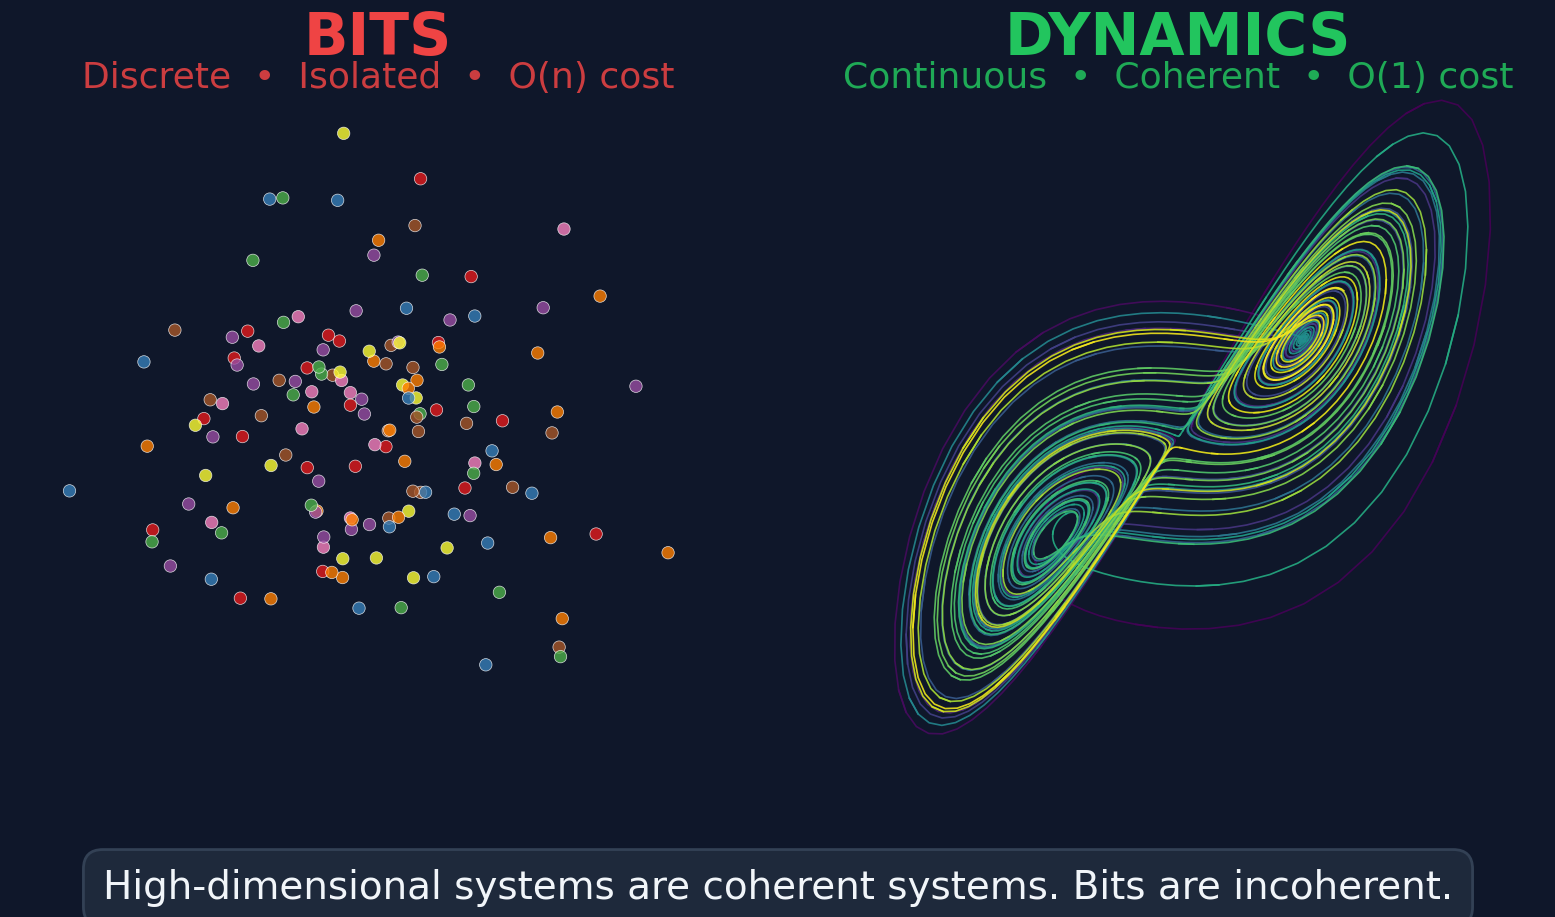

The matplotlib source for this figure: (Note: this script raises an exception after producing the figure.)
#!/usr/bin/env python3
"""Generate polished homepage figures for coherencedynamics.com"""

import numpy as np
import matplotlib.pyplot as plt
from mpl_toolkits.mplot3d import Axes3D
import matplotlib.patches as mpatches

# Set up professional styling - use system sans-serif with proper weights
plt.rcParams['font.family'] = 'sans-serif'
plt.rcParams['font.sans-serif'] = ['SF Pro Display', 'Helvetica Neue', 'Arial']
plt.rcParams['font.weight'] = 'regular'
plt.rcParams['axes.labelweight'] = 'regular'
plt.rcParams['axes.titleweight'] = 'semibold'

# Dark theme colors
DARK_BG = '#0f172a'
PANEL_BG = '#ffffff'
TEXT_LIGHT = '#f1f5f9'
TEXT_MUTED = '#94a3b8'
RED = '#ef4444'
GREEN = '#22c55e'
ORANGE = '#f97316'
CYAN = '#06b6d4'
PURPLE = '#a855f7'


def generate_lorenz_attractor(n_points=10000):
    """Generate Lorenz attractor trajectory"""
    dt = 0.01
    sigma, rho, beta = 10, 28, 8/3

    x, y, z = np.zeros(n_points), np.zeros(n_points), np.zeros(n_points)
    x[0], y[0], z[0] = 1.0, 1.0, 1.0

    for i in range(1, n_points):
        x[i] = x[i-1] + dt * sigma * (y[i-1] - x[i-1])
        y[i] = y[i-1] + dt * (x[i-1] * (rho - z[i-1]) - y[i-1])
        z[i] = z[i-1] + dt * (x[i-1] * y[i-1] - beta * z[i-1])

    return x, y, z


def create_hero_image():
    """Create the main hero image: Bits vs Dimensions comparison"""

    fig = plt.figure(figsize=(16, 10), facecolor=DARK_BG)

    # Title text sizes - even larger
    title_size = 42
    subtitle_size = 26
    tagline_size = 28

    # Left panel: Bits (scattered points)
    ax1 = fig.add_axes([0.02, 0.15, 0.46, 0.7], facecolor=PANEL_BG)

    np.random.seed(42)
    n_points = 150
    x = np.random.randn(n_points) * 0.8
    y = np.random.randn(n_points) * 0.8
    colors = plt.cm.Set1(np.random.randint(0, 8, n_points))

    ax1.scatter(x, y, c=colors, s=80, alpha=0.8, edgecolors='white', linewidths=0.5)
    ax1.set_xlim(-2.5, 2.5)
    ax1.set_ylim(-2.5, 2.5)
    ax1.axis('off')

    # Right panel: Dimensions (Lorenz attractor)
    ax2 = fig.add_axes([0.52, 0.15, 0.46, 0.7], facecolor=PANEL_BG)

    lx, ly, lz = generate_lorenz_attractor(8000)

    # Color by time for gradient effect
    t = np.linspace(0, 1, len(lx))
    points = np.array([lx, ly]).T.reshape(-1, 1, 2)
    segments = np.concatenate([points[:-1], points[1:]], axis=1)

    # Plot with color gradient
    for i in range(0, len(lx)-1, 10):
        color = plt.cm.viridis(t[i])
        ax2.plot(lx[i:i+12], ly[i:i+12], color=color, linewidth=1.2, alpha=0.9)

    ax2.set_xlim(-25, 25)
    ax2.set_ylim(-30, 30)
    ax2.axis('off')

    # Panel titles - clean, professional styling
    fig.text(0.25, 0.90, 'BITS', fontsize=title_size, fontweight=600,
             color=RED, ha='center', va='center')
    fig.text(0.25, 0.86, 'Discrete  •  Isolated  •  O(n) cost',
             fontsize=subtitle_size, color=RED, ha='center', va='center', alpha=0.85,
             fontweight=300)

    fig.text(0.75, 0.90, 'DYNAMICS', fontsize=title_size, fontweight=600,
             color=GREEN, ha='center', va='center')
    fig.text(0.75, 0.86, 'Continuous  •  Coherent  •  O(1) cost',
             fontsize=subtitle_size, color=GREEN, ha='center', va='center', alpha=0.85,
             fontweight=300)

    # Bottom tagline - clean styling
    tagline = "High-dimensional systems are coherent systems. Bits are incoherent."

    # Create rounded rectangle for tagline
    bbox_props = dict(boxstyle="round,pad=0.5", facecolor='#1e293b',
                      edgecolor='#334155', linewidth=2)
    fig.text(0.5, 0.05, tagline, fontsize=tagline_size, fontweight='regular',
             color=TEXT_LIGHT, ha='center', va='center', bbox=bbox_props)

    plt.savefig('../public/images/high-dimensional-coherence.png',
                dpi=150, facecolor=DARK_BG, bbox_inches='tight', pad_inches=0.3)
    plt.close()
    print("Created: high-dimensional-coherence.png")


def create_measurement_image():
    """Create the measurement/projection image"""

    fig = plt.figure(figsize=(16, 9), facecolor=DARK_BG)

    # Text sizes - larger
    title_size = 36
    label_size = 26
    annotation_size = 22

    # Left panel: Torus (high-D state) - dark background to match
    ax1 = fig.add_axes([0.02, 0.1, 0.45, 0.75], facecolor=DARK_BG, projection='3d')

    # Generate torus
    u = np.linspace(0, 2 * np.pi, 60)
    v = np.linspace(0, 2 * np.pi, 60)
    u, v = np.meshgrid(u, v)
    R, r = 2, 0.8
    x = (R + r * np.cos(v)) * np.cos(u)
    y = (R + r * np.cos(v)) * np.sin(u)
    z = r * np.sin(v)

    ax1.plot_surface(x, y, z, cmap='viridis', alpha=0.9, linewidth=0.2,
                     edgecolor='gray', antialiased=True)

    # Add trajectory on torus
    t = np.linspace(0, 8*np.pi, 500)
    traj_u = t
    traj_v = t * 0.618  # Golden ratio for nice pattern
    traj_x = (R + r * np.cos(traj_v)) * np.cos(traj_u)
    traj_y = (R + r * np.cos(traj_v)) * np.sin(traj_u)
    traj_z = r * np.sin(traj_v)
    ax1.plot(traj_x, traj_y, traj_z, color='#f97316', linewidth=2, alpha=0.8)

    ax1.set_xlim(-3, 3)
    ax1.set_ylim(-3, 3)
    ax1.set_zlim(-2, 2)
    ax1.axis('off')
    ax1.view_init(elev=25, azim=45)
    ax1.set_facecolor(DARK_BG)
    ax1.xaxis.pane.fill = False
    ax1.yaxis.pane.fill = False
    ax1.zaxis.pane.fill = False

    # Right panel: Projected signals
    ax2 = fig.add_axes([0.55, 0.1, 0.42, 0.75], facecolor=DARK_BG)

    # Generate noisy projections of torus trajectory
    np.random.seed(42)
    t_proj = np.linspace(0, 8*np.pi, 500)

    # Two different "measurements" (projections)
    signal1 = np.sin(t_proj) + 0.3 * np.sin(3*t_proj) + 0.15 * np.random.randn(len(t_proj))
    signal2 = np.cos(t_proj * 0.618) + 0.2 * np.cos(2*t_proj) + 0.15 * np.random.randn(len(t_proj))

    ax2.plot(t_proj, signal1 + 2.5, color=CYAN, linewidth=1.5, alpha=0.9)
    ax2.plot(t_proj, signal2 - 0.5, color=PURPLE, linewidth=1.5, alpha=0.9)

    # Dashed line between
    ax2.axhline(y=1, color='#475569', linestyle='--', linewidth=1.5, alpha=0.6)

    ax2.set_xlim(0, 8*np.pi)
    ax2.set_ylim(-2.5, 5)
    ax2.axis('off')

    # Titles - clean, professional styling
    fig.text(0.25, 0.92, 'Biological Dynamics', fontsize=title_size, fontweight=600,
             color=GREEN, ha='center')
    fig.text(0.25, 0.87, '(High-dimensional, Coherent)', fontsize=label_size,
             color=GREEN, ha='center', alpha=0.85, fontweight=300)

    fig.text(0.76, 0.92, 'Discrete Observations', fontsize=title_size, fontweight=600,
             color=ORANGE, ha='center')
    fig.text(0.76, 0.87, '(Low-dimensional, Bits)', fontsize=label_size,
             color=ORANGE, ha='center', alpha=0.85, fontweight=300)

    # Arrow with MEASURE label - clean styling
    arrow_y = 0.5
    fig.text(0.485, arrow_y + 0.05, 'MEASURE', fontsize=label_size, fontweight=600,
             color=ORANGE, ha='center')

    # Draw arrow
    arrow = mpatches.FancyArrowPatch(
        (0.47, arrow_y), (0.54, arrow_y),
        arrowstyle='->', mutation_scale=25,
        color=ORANGE, linewidth=4,
        transform=fig.transFigure, figure=fig
    )
    fig.patches.append(arrow)

    # Bottom annotation - larger, in a subtle box
    bbox_props = dict(boxstyle="round,pad=0.4", facecolor='#1e293b',
                      edgecolor='none', alpha=0.8)
    fig.text(0.76, 0.08, 'Structure lost in projection', fontsize=annotation_size,
             color=TEXT_MUTED, ha='center', style='italic', bbox=bbox_props)

    plt.savefig('../public/images/measurement-changes-system.png',
                dpi=150, facecolor=DARK_BG, bbox_inches='tight', pad_inches=0.2)
    plt.close()
    print("Created: measurement-changes-system.png")


if __name__ == '__main__':
    print("Generating homepage figures...")
    create_hero_image()
    create_measurement_image()
    print("Done!")
